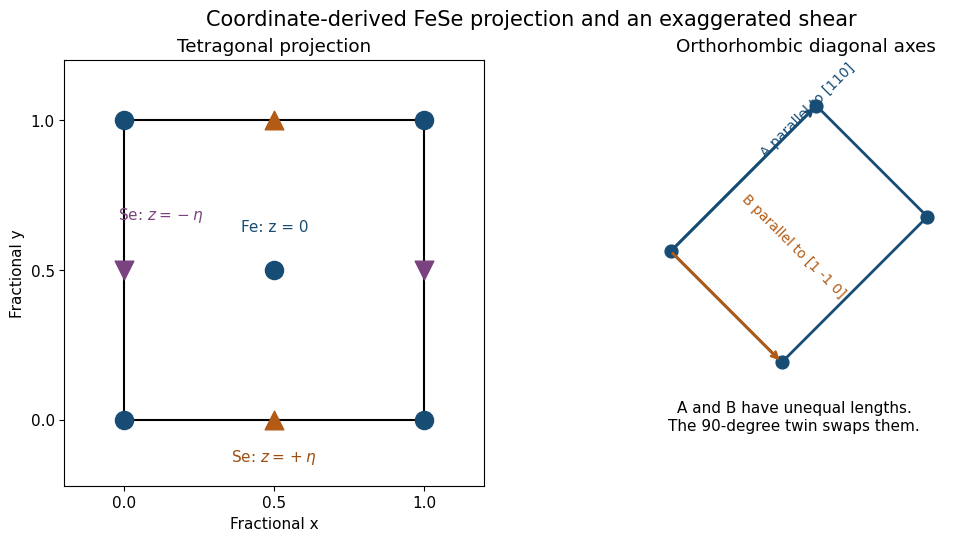

Recreate this plot in Python. (Note: this script raises an exception after producing the figure.)
from pathlib import Path
import numpy as np
import matplotlib
matplotlib.use("Agg")
import matplotlib.pyplot as plt
from matplotlib.patches import Rectangle, Circle, Polygon
plt.rcParams.update({"font.size":11,"font.family":"DejaVu Sans","figure.facecolor":"white","axes.facecolor":"white","savefig.facecolor":"white"})

fig,axs=plt.subplots(1,2,figsize=(10.8,5.3),layout="constrained")
ax=axs[0]
for x,y in [(0,0),(1,0),(0,1),(1,1),(.5,.5)]:ax.scatter(x,y,s=170,color="#174c75",zorder=5)
for x,y in [(.5,0),(.5,1)]:ax.scatter(x,y,s=180,marker="^",color="#b35b15",zorder=5)
for x,y in [(0,.5),(1,.5)]:ax.scatter(x,y,s=180,marker="v",color="#7b4280",zorder=5)
ax.add_patch(Rectangle((0,0),1,1,fill=False,lw=1.5));ax.text(.5,.63,"Fe: z = 0",ha="center",color="#174c75")
ax.text(.5,-.14,r"Se: $z=+\eta$",ha="center",color="#9f4d12");ax.text(-.02,.67,r"Se: $z=-\eta$",ha="left",color="#7b4280")
ax.set(xlim=(-.2,1.2),ylim=(-.22,1.2),xlabel="Fractional x",ylabel="Fractional y",title="Tetragonal projection")
ax.set_aspect('equal');ax.set_xticks([0,.5,1]);ax.set_yticks([0,.5,1])
ax=axs[1];A=np.array([1.18,1.18]);B=np.array([.9,-.9]);origin=np.array([0,0]);points=np.array([origin,A,A+B,B,origin]);ax.plot(points[:,0],points[:,1],color="#174c75",lw=2)
for end,label,col in [(A,'A parallel to [110]',"#174c75"),(B,'B parallel to [1 -1 0]',"#b35b15")]:
 ax.annotate('',xy=end,xytext=origin,arrowprops=dict(arrowstyle='->',lw=2,color=col));ax.text(*(end*.55+np.array([.06,.12])),label,color=col,rotation=45 if end[1]>0 else -45,ha='left',fontsize=10)
ax.text(1.0,-1.45,'A and B have unequal lengths.\nThe 90-degree twin swaps them.',ha='center',fontsize=11)
ax.scatter(points[:-1,0],points[:-1,1],s=85,color="#174c75");ax.set(xlim=(-.2,2.4),ylim=(-1.9,1.55),title="Orthorhombic diagonal axes")
ax.set_aspect('equal');ax.axis('off')
fig.suptitle('Coordinate-derived FeSe projection and an exaggerated shear',fontsize=15)
fig.savefig(Path.cwd()/Path(__file__).with_suffix('.png').name,dpi=140,transparent=False)
